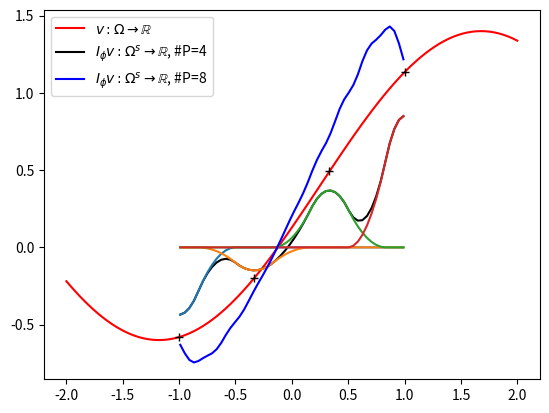

This figure's Python source:
from matplotlib import pyplot as plt
import numpy as np
from math import *

def phistar(r):
    if abs(r) < 0.5:
        return 3.0/4.0 - r**2
    elif abs(r) >= 0.5 and abs(r) <= 1.5:
         return 9.0/8.0 - 3.0/2.0*abs(r) + r*r/2.0
    else:
        return 0
# def phistar(r):
#     if abs(r) < 1:
#         return 1-abs(r)
#     else:
#         return 0
    
L = 1
# def funS(x):
#     if abs(x)>L:
#         return 0
#     else:
#         return 0.7+np.sin(0.7*pi/L*(x-0.25*L))
def fun(x):
    return 0.4+np.sin(0.7*pi/2*(x-0.25))

def interp(fun, PP, xxS):
    ell = L/3
    return [np.sum([fun(P)*phistar((P-xS)/ell) for P in PP]) for xS in xxS], \
            [[fun(P)*phistar((P-xS)/(ell)) for xS in xxS] for P in PP]

xx = np.linspace(-2,2,100)
yy = [fun(x) for x in xx]
xxS = [x for x in xx if abs(x)<=L]
yyS = [fun(x) for x in xxS]

PP4 = np.linspace(-L,L,4)
Iv4, phis = interp(fun, PP4, xxS)
PP8 = np.linspace(-L,L,10)
Iv8, phis8 = interp(fun, PP8, xxS)

plt.plot(xx, yy, '-r', label=r'$v:\Omega\to\mathbb{R}$')
plt.plot(PP4, [fun(P) for P in PP4], 'k+')
plt.plot(xxS, Iv4, '-k', label=r'$I_\phi v:\Omega^s\to\mathbb{R}$'+', #P=4')
for phi in phis:
    plt.plot(xxS, phi)
plt.plot(xxS, Iv8, '-b', label=r'$I_\phi v:\Omega^s\to\mathbb{R}$'+', #P=8')
# plt.plot(xx, [phistar(x) for x in xx])
# plt.plot(xx, [phistar((x-3)/0.2) for x in xx],label='aa')
plt.legend()
plt.show()
